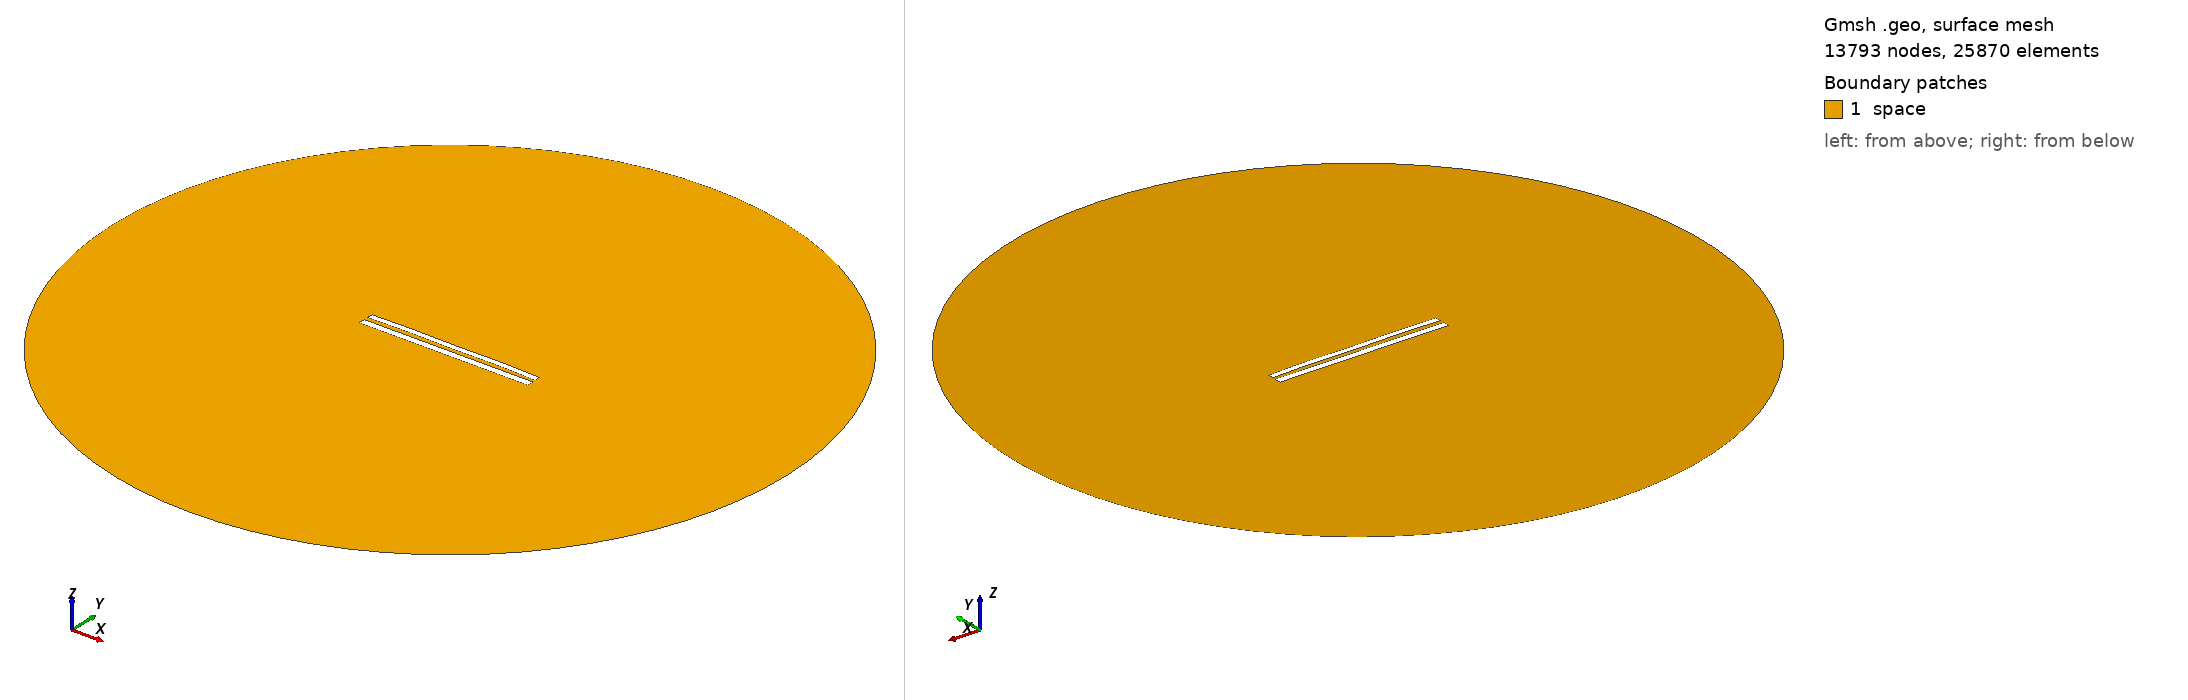

Gmsh geometry script, surface-meshed: 13793 nodes, 25870 surface elements. Boundary patches (legend numbers): 1 space. Left view from above one corner, right view from below the opposite corner. Legend entries are the model's physical surfaces. The drawing asked Gmsh for element sizes between 1% and 20% of the model's largest extent; the script's own settings can give other sizes.

=== 8990.geo (drawn) ===
//---------------------------------------
// Geometry kernel
//---------------------------------------

SetFactory("OpenCASCADE");



//---------------------------------------
// Parameters of the geometry
//---------------------------------------

// Overetch of the upper plate
overetch = 0.25;

// Distance between the plates
distance = 2.5;

// Discretization over the x axis (for the deformation)
nx = 50; 

// Length of the plate
L = 100 - overetch; 

// Number of modes
n = 4; 

// 1st mode coefficient
coeff(1) = -0.075;
beta(1) = 0.596864 * 3.1415926535 / L;

// 2nd mode coefficient
coeff(2) = 0.15;
beta(2) = 1.49418 * 3.1415926535 / L;

// 3rd mode coefficient
coeff(3) = 0.0;
beta(3) = 2.50025 * 3.1415926535 / L;

// 4th mode coefficient
coeff(4) = 0.15;
beta(4) = 3.49999 * 3.1415926535 / L;



//---------------------------------------
// Upper plate (deformed rectangle)
//---------------------------------------

// Coordiantes of the upper plate
xmin = -50;
xmax = 50 - overetch;

// Height of the upper plate
yheight = 4 - 2 * overetch;

// Indexes of the points
UpperID[] = {};
LowerID[] = {};
LeftID[] = {};
RightID[] = {};

// Point index
p = 1;

// Horizontal edges
For i In {1:nx}
    x = xmin + (i-1)*(xmax - xmin)/(nx-1);

    y_bottom = distance / 2 + overetch;
    For j In {1:n}
        C = (Cosh(beta(j)*L) + Cos(beta(j)*L)) / (Sinh(beta(j)*L) + Sin(beta(j)*L));
        y_bottom  = y_bottom + coeff(j) * (Cosh(beta(j)*(x+50)) - Cos(beta(j)*(x+50)) - C * (Sinh(beta(j)*(x+50)) - Sin(beta(j)*(x+50))));
    EndFor

    y_top = y_bottom + yheight;

    Point(p) = {x, y_top, 0, 1.0};
    UpperID[i] = p;
    p = p + 1;

    Point(p) = {x, y_bottom, 0, 1.0};
    LowerID[i] = p;
    p = p + 1;
EndFor

// Create point lists
UpperPts[] = {}; LowerPts[] = {};
For i In {1:nx}
  UpperPts[] += {UpperID[i]};
  LowerPts[] += {LowerID[i]};
EndFor

// Build splines
Spline(1) = {UpperPts[]};
Spline(2) = {LowerPts[]};
Line(3) = {LowerPts[nx-1], UpperPts[nx-1]};
Line(4) = {LowerPts[0], UpperPts[0]};

// Build the plane surface
Curve Loop(1) = {2, 3, -1, -4};
Plane Surface(1) = {1};



//---------------------------------------
// Lower plate (rectangle)
//---------------------------------------

// Vertices
Point(1001) = {-50, -1, 0, 1.0};
Point(1002) = { 50, -1, 0, 1.0};
Point(1003) = { 50,  -5, 0, 1.0};
Point(1004) = {-50,  -5, 0, 1.0};

// Edges
Line(5) = {1001, 1002};
Line(6) = {1002, 1003};
Line(7) = {1003, 1004};
Line(8) = {1004, 1001};

// Plane surface
Line Loop(2) = {5, 6, 7, 8};
Plane Surface(2) = {2}; 



//---------------------------------------
// Outer (fictious) boundary
//---------------------------------------

// Points
Point(1005) = {0, 0, 0};       // Center
Point(1006) = {200, 0, 0};     // Start point
Point(1007) = {0, 200, 0};     // 90 degrees
Point(1008) = {-200, 0, 0};    // 180 degrees
Point(1009) = {0, -200, 0};    // 270 degrees

// Circle arcs (each needs start, center, end)
Circle(9) = {1006, 1005, 1007};
Circle(10) = {1007, 1005, 1008};
Circle(11) = {1008, 1005, 1009};
Circle(12) = {1009, 1005, 1006};

// Plane surface for the entire domain
Curve Loop(3) = {9, 10, 11, 12};
Surface(3) = {3};

// Subtract the plates from the whole domain to obtain the actual domain where we want to solve the equations
BooleanDifference{ Surface{3}; Delete; }{ Surface{1}; Surface{2}; Delete; }




//---------------------------------------
// Transfinite Lines/Curves
//---------------------------------------

// Set the number of points on the boundaries
r = 7;

// Plates
Transfinite Curve {1, 2} = 50*r Using Progression 1;
Transfinite Curve {3, 4} = 2*r Using Progression 1;
Transfinite Line {5, 7} = 50*r Using Progression 1;
Transfinite Line {6, 8} = 2*r Using Progression 1;

// Outer boundary
Transfinite Line {9, 10, 11, 12} = 20 Using Progression 1;



//---------------------------------------
// Physical groups
//---------------------------------------                

// Physical curves (boundaries)
Physical Line("force_segment", 10) = {2};
Physical Line("upper_plate", 11) = {1, 3, 4};
Physical Line("lower_plate", 12) = {5, 6, 7, 8};
Physical Line("boundary", 20) = {9, 10, 11, 12};

// Physical Surfaces
Physical Surface("space", 30) = {3};



//---------------------------------------
// 6. Generate the Mesh
//---------------------------------------

// 2D mesh generation
Mesh 2;
